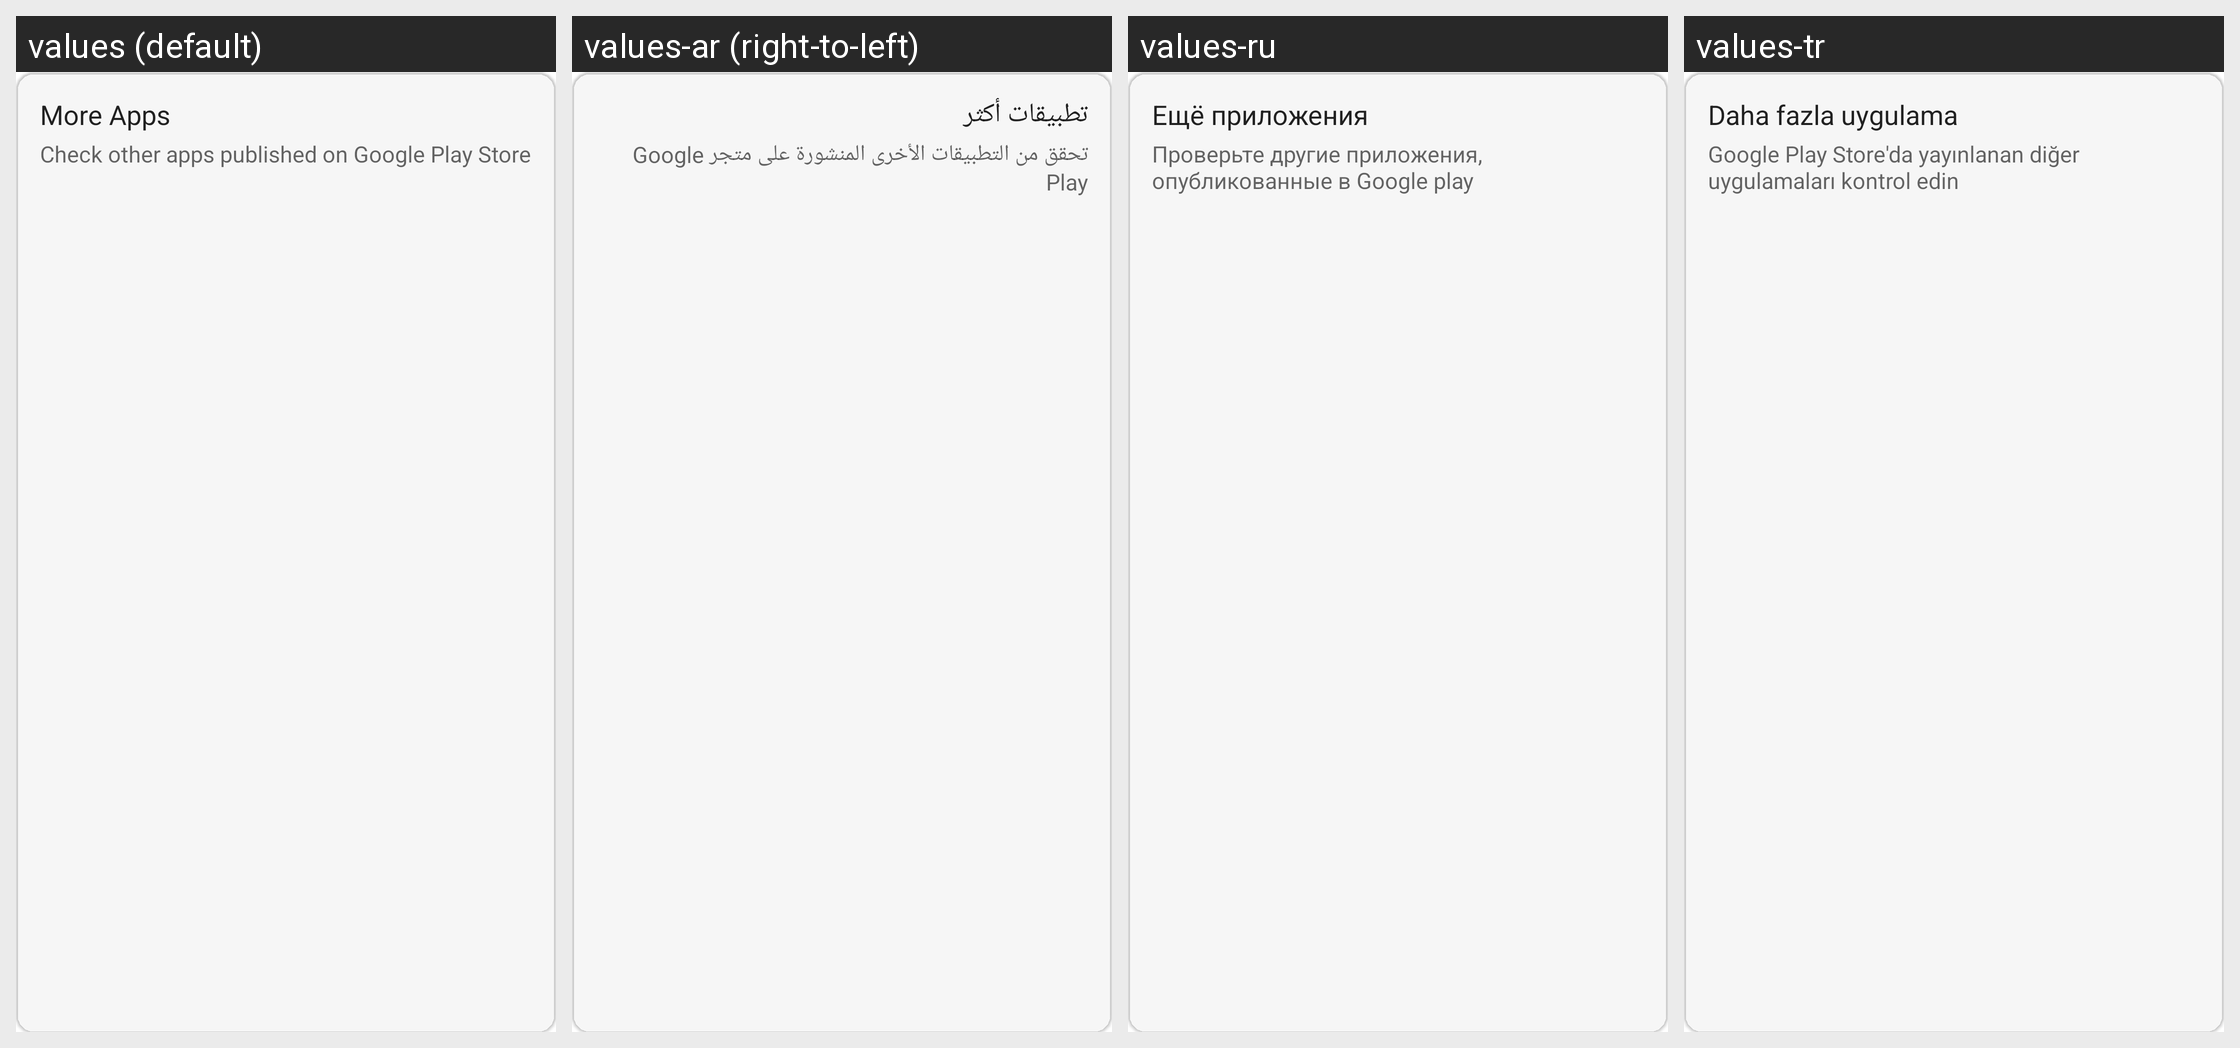

Here is an Android app screen in its default locale and in the app's own translations. Write out the translated-string differences for the strings that appear on this screen.
Android screen res/layout/fragment_home_item_more_apps.xml rendered under 4 locales, left to right: values (default), values-ar (right-to-left), values-ru, values-tr. Device: Nexus 5 (rendered at 1080×1920; each locale shown at half size, 540×960, under a caption strip naming it); theme Theme.MaterialComponents.DayNight.NoActionBar.
Other locales in the repository, not shown: values-bn, values-ko, values-pl.
Strings drawn on this screen, with the default value and each locale's value (text and hints the layout hard-codes, and strings that could not be matched under every locale, appear in the picture but are not listed):

home_more_apps_header
  values: More Apps
  values-ar: تطبيقات أكثر
  values-ru: Ещё приложения
  values-tr: Daha fazla uygulama

home_more_apps
  values: Check other apps published on Google Play Store
  values-ar: تحقق من التطبيقات الأخرى المنشورة على متجر Google Play
  values-ru: Проверьте другие приложения, опубликованные в Google play
  values-tr: Google Play Store'da yayınlanan diğer uygulamaları kontrol edin
